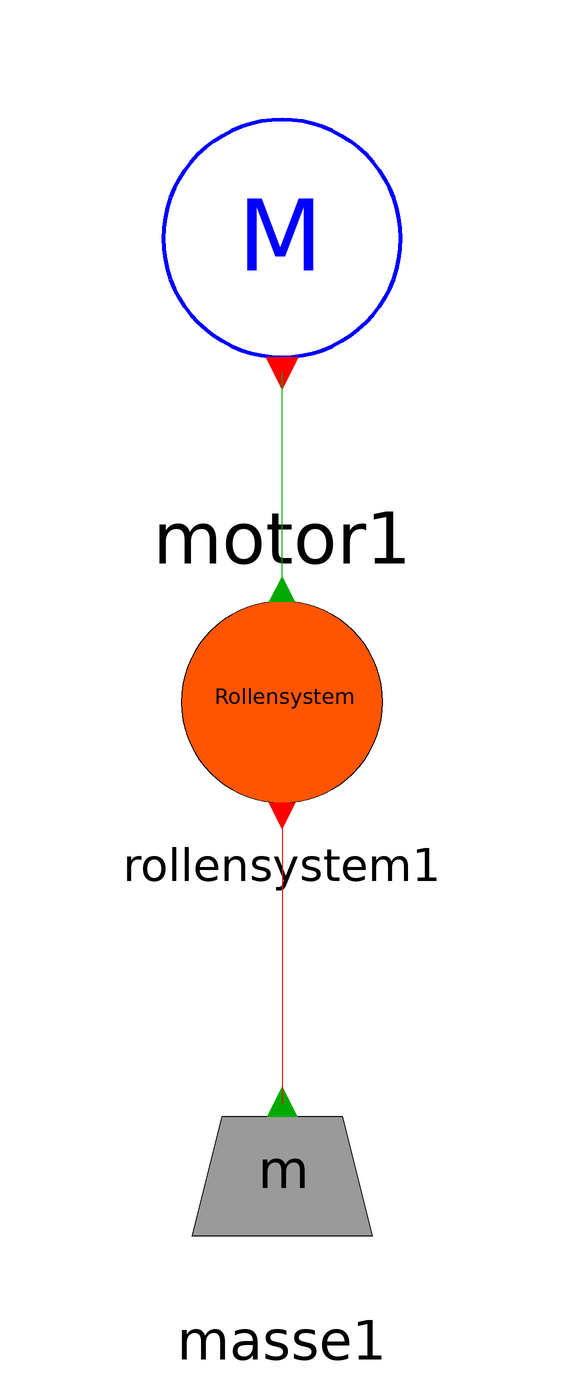

The Modelica model whose source follows is shown above as a component diagram (icons at their Placement, wires along their Line points).

model Flaschenzugsystem
    Flaschenzug_V3.Masse masse1 annotation(
      Placement(visible = true, transformation(origin = {0, -75}, extent = {{-25, -25}, {25, 25}}, rotation = 0)));
    Flaschenzug_V3.Motor motor1 annotation(
      Placement(visible = true, transformation(origin = {0, 69}, extent = {{-33, -33}, {33, 33}}, rotation = 0)));
    Flaschenzug_V3.Rollensystem rollensystem1(n = 1)  annotation(
      Placement(visible = true, transformation(origin = {0, -1}, extent = {{-21, -21}, {21, 21}}, rotation = 0)));
  equation
    connect(rollensystem1.Port_Last, masse1.PortMasse) annotation(
      Line(points = {{0, -20}, {0, -68}}, color = {255, 0, 0}));
    connect(rollensystem1.Port_Zug, motor1.Port_Motor) annotation(
      Line(points = {{0, 18}, {0, 54}}, color = {0, 170, 0}));
    annotation(
      __OpenModelica_simulationFlags(lv = "LOG_STATS", outputFormat = "mat", s = "dassl"),
      experiment(StartTime = 0, StopTime = 10, Tolerance = 1e-6, Interval = 0.02));
  end Flaschenzugsystem;